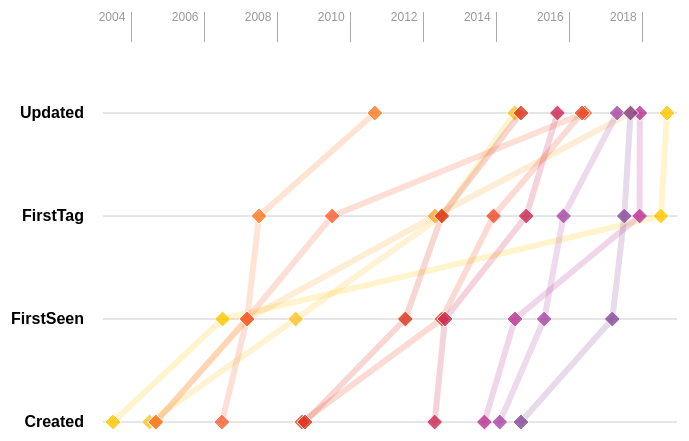
D3 v3 page, settled after 360 driven frames (6 s of simulated time); the page loaded 1 data file(s).


var container_width = document.body.clientWidth;
var container_height = document.body.clientHeight;
var margin = {top: 100, right: 200, bottom: 50, left: 250},
    width = d3.min([container_width,1280]) - margin.left - margin.right,
    height = 500 - margin.top - margin.bottom,
    padding = 20;
var div = d3.select("#timeline_viz").append("div")
    .attr("class", "tooltip")
    .attr("display", "none")
    .attr("background-color", "#333")
    .style("opacity", 0);
var box_margin = {top: 40, right: 250, bottom: 15, left: 250}
var box_width = width,
    box_height = 30;
var colorOf = d3.scale.category20();
var colorPinky = ["#FFC600", "#FEC606", "#FEC60B", "#FDC710", "#FDC716", "#FCC61B", "#FCC61F", "#FCC523", "#FBC427", 
    "#FBC22B", "#FBC02D", "#FBBD2F", "#FBBA31", "#FBB632", "#FBB132", "#FCAC31", "#FCA730", "#FDA12F", "#FD9B2D", 
    "#FE952C", "#FE8F2A", "#FF8929", "#FF8428", "#FF7E27", "#FF7927", "#FF7527", "#FF7128", "#FE6E29", "#FE6A2B", 
    "#FD682D", "#FC652F", "#FB6330", "#FA6032", "#F95E33", "#F85C34", "#F65A34", "#F55733", "#F35432", "#F15230", 
    "#F04F2D", "#EE4B2A", "#EC4827", "#EA4524", "#E84221", "#E63E1F", "#E43B1D", "#E2381C", "#E0351C", "#DD321E", 
    "#DB3020", "#D92E25", "#D62C2B", "#D42A31", "#D22939", "#CF2841", "#CD274A", "#CB2754", "#C8275D", "#C62866", 
    "#C4296F", "#C22A77", "#BF2C7F", "#BD2E86", "#BB308C", "#B93391", "#B73596", "#B5389A", "#B33B9D", "#B13EA0", 
    "#AE41A2", "#AC43A3", "#A946A4", "#A648A4", "#A349A4", "#9F4AA3", "#9B4BA2", "#974BA1", "#934B9F", "#8E4A9D", 
    "#8A499A", "#854897", "#804795", "#7B4692", "#76448E", "#71438B", "#6C4188"];

var selecteddata = [], boxdata =[[],[]], boxready = [];
var line = d3.svg.line().defined(function(d) {return !isNaN(d[0])&&!isNaN(d[1]); });
var y = d3.scale.ordinal()
    .rangeRoundPoints([padding,height - padding]);
var oneday = 24 * 60 * 60 * 1000;

var chart = d3.box()
    .whiskers(iqr(3))
    .width(box_width)
    .height(box_height);

var x = d3.time.scale()
    .range([10, width-10]);
var x1 = d3.scale.linear()
    .range([5, width-5]);

var yAxis = d3.svg.axis()
    .scale(y)
    .tickFormat(function (d, i) {
      return getNameMap(d);
     })
    .orient("left");

var xAxis = d3.svg.axis()
    .scale(x)
    .tickSize(30)
    .orient("top");

var x1Axis = d3.svg.axis()
    .scale(x1)
    .orient("bottom");

var parseDate = d3.time.format("%Y-%m-%d").parse,
    parseHour = d3.time.format("%Y-%m-%d %H:%M:%S").parse,
    formatDate = d3.time.format("%b-%d-%Y");

var controller = d3.select('#control');

var svg = d3.select("#timeline_viz").append("svg")
    .attr("class", "timeline")
    .attr("width", width + margin.left + margin.right)
    .attr("height", height + margin.top + margin.bottom)
    .append("g")
    .attr("transform", "translate(" + margin.left + "," + margin.top + ")");

d3.json("example.json", function(error,data) {
    var outliers = [], types = [], eventtypes=[];

    data.forEach(function(d,i) {
      var thisitem = {};
      for (var event in d) {
        if (event === "name" || event ==="type") thisitem[event] = d[event]
        else thisitem[event] = parseDate(d[event])
      }
      selecteddata.push(thisitem);
    });

    selecteddata.map(function(d) {
      if(d.type && types.indexOf(d.type) <= -1) types.push(d.type)
    });

    for (var obj in selecteddata[0]) {
      if (obj !== "name" && obj !== "type") eventtypes.push(obj)
      if(obj === "type" && types.indexOf(selecteddata[0].type) <= -1) types.push(selecteddata[0].type)
    }
    var eventfilters = eventtypes.slice(0);

    d3.select(".dropdown-content").selectAll('.boxoption').data(eventtypes)
      .enter()
      .append("li").attr("class","boxoption")
      .text(function(d) {return getNameMap(d); })
      .append("input")
      .attr("type","checkbox")
      .on("click", function(d) {
        if(d3.select(this).property("checked")) boxready.push(d);
        if (boxready.length == 2) { 
          createBox(boxready); 
          boxready = []; 
          d3.selectAll(".boxoption input").property("checked", false);
        };
      })

    svg.append("g")
        .attr("class", "x axis")
        .attr("transform", "translate(0,-50)")
        .call(xAxis)
        .selectAll("text") 
        .style("text-anchor", "end")
        .attr("y", "12");
     
    svg.append("g")
        .attr("class", "y axis")
        .attr("transform", "translate(-10,0)")
        .call(yAxis);

    update(eventtypes,selecteddata);

    var legend = svg.selectAll('.filter').data(types);
    var buttons = controller.selectAll("input").data(eventtypes) 
      .enter().append("input")
      .attr("type","button")
      .attr('value',function(d) {return getNameMap(d); })
      .attr("class","eventtype")
      .attr("x", function(c,i) {return i* 55; })
      .attr("y", 0)
      .attr("fill", "grey")
      .on("click", function(d) {
          var thisevent= d3.select(this);
          thisevent.classed("active", !thisevent.classed("active"));
          var index = eventfilters.indexOf(d);
          if (index > -1) eventfilters.splice(index,1)
          else eventfilters.splice(0,0,d);
          update(eventfilters,selecteddata);
      });

    function update(events,data) {
      ifbox = false;
      d3.selectAll('.eventaxis').remove();
      updateAxis(events,data);
      svg.selectAll("g.y.axis").call(yAxis);
      svg.selectAll("g.x.axis").call(xAxis)
        .selectAll("text") 
        .style("text-anchor", "end")
        .attr("dx", "-0.5em")
        .attr("dy", "1em");
      d3.selectAll('.name').remove();

      data.sort(function(a,b) {return d3.ascending(a.Created, b.Created)});

      var names = svg.selectAll('.name').data(data);
      names.enter()
        .append("g")
        .attr("class", "name");
     
      names.each(function(d, i) {
        var thisdomain = d3.select(this);
        var thiscolor = colorPinky[i * (80 / (data.length - 1))];
        var ifoutlier = d.outlier;

        thisdomain.append("path")
          .attr("d", function(d) {return path(d); })
          .style("stroke", ifoutlier? "#f37821":thiscolor)
          .style("stroke-width", 6)
          .style("opacity", 0.2)
          .style("stroke-linecap", 'round')
          .style("fill", "none");
          // .on("mouseover", function(d) {
          //   var rowdata = d3.select(this.parentNode).datum();
          //   d3.select(this).classed("highlighted",true);
          //   d3.select(this.parentNode).selectAll('.diamond')
          //     .style("stroke",thiscolor).style("opacity", 1);

          //   d3.select(this.parentNode).select('path').style("opacity", 0.8);
          //   // console.log(d.name)
          // })
          // .on("mouseout", function(d) {
          //   d3.select(this.parentNode).selectAll('.diamond').style("stroke","white").style("opacity", ).style("stroke-width", 1);
          //   d3.select(this.parentNode).select('path').style("stroke",thiscolor).style("opacity", 0.2);
          // })

        events.forEach(function(event) {
          thisdomain.append("path")
            .attr("d", "M 0 -8 8 0 0 8 -8 0 Z")
            .attr("class", "diamond") 
            .attr("transform", "translate(" + x(d[event]) + "," + y(event) + ")")
            .style("fill", thiscolor)
            .style("stroke", 'white')
            .style("opacity", 0.8)
            .on("mouseover", function(d) {
                var rowdata = d3.select(this.parentNode).datum();
                d3.select(this).classed("highlighted",true);
                d3.select(this.parentNode).selectAll('.diamond')         
                  .style("stroke", thiscolor)
                  .style("stroke-width", 10)
                  .style("opacity", 0.9);

                d3.select(this.parentNode).select('path').style("opacity", 0.9);
                div.transition()
                 .duration(100)
                 .style("opacity", .9)
                 .style({
                    display: "inline",
                    position: "absolute",
                    top:  height + margin.top + margin.bottom + 80 + "px",
                    left:  x(d.Created) + 200 +  "px"
                 });
                 div.html(
                  "<p><span class='name'>" + d.name +  "</span><br/>Created: " + formatDate(d.Created)
                  + "<br/>FirstSeen: " + formatDate(d.FirstSeen) 
                  + "<br/>Updated: " + formatDate(d.Updated) + "</p>"
                  );
            })
            .on("mouseout", function(d) {
                d3.select(this.parentNode).selectAll('.diamond').style("stroke","white").style("opacity", 1).style("stroke-width", 1);
                d3.select(this.parentNode).select('path').style("stroke",thiscolor).style("opacity", 0.2);
                div.transition()
                 .duration(100)
                 .style("opacity", .9)
                 .style({
                    display: "none"
                 });
            })
        });
      });
    }
    function updateAxis(events,data) {
      y.domain(events);
      var eventlines = svg.selectAll('.eventaxis').data(events);
      events.forEach(function(event) {
        svg.append('line')
          .attr("class","eventaxis")
          .attr("x1", 0)
          .attr("x2", width)
          .attr("y1", y(event))
          .attr("y2", y(event))
          .style("stroke", "#ccc")
      })
      var x_domain = [];

      events.forEach(function(event) {
        x_domain.push(d3.max(data, function(d) {return d[event]}));
        x_domain.push(d3.min(data, function(d) {return d[event]}));
      });
      x.domain(d3.extent(x_domain));
    }

    function path(d) {
        var paths = line(y.domain().map(function(p) { 
          if (!d[p]) {
            return [NaN,NaN]
            if (p ==="created") return [-1000, y(p)]
            else return [width +1000, y(p)]
          }
          else {
            return [x(d[p]), y(p)];
          }   
        })); 
        return paths;
    }
});

// Returns a function to compute the interquartile range.
function iqr(k) {
  return function(d, i) {
    var q1 = d.quartiles[0],
        q3 = d.quartiles[2],
        iqr = (q3 - q1) * k,
        i = -1,
        j = d.length;
    while (d[++i] < q1 - iqr);
    while (d[--j] > q3 + iqr);
    return [i, j];
  };
}

function toggleDropdown () {
    document.getElementById("myDropdown").classList.toggle("show");
}

function createBox(e) {
  boxdata = [];
  var outliers = [];
  var dropdowns = document.getElementsByClassName("dropdown-content");

  for (var i = 0; i < dropdowns.length; i++) {
    var openDropdown = dropdowns[i];
    if (openDropdown.classList.contains('show')) {
      openDropdown.classList.remove('show');
    }
  }
  selecteddata.forEach(function(d) {
    if (d[e[0]] && d[e[1]]) {
      var each = (d[e[0]] - d[e[1]]) / oneday;
      boxdata.push(each);
      if(d.name.includes("top")) outliers.push(d.name);
      if(each < -2 ) outliers.push(d.name);
    }
  });

  var boxsvg = d3.select("#box_viz").append("svg")
      .data([boxdata])
      .attr("class", "box")
      .attr("width", width + box_margin.left + box_margin.right)
      .attr("height", box_height+ box_margin.top + box_margin.bottom)
      .append("g")
      .attr("transform", "translate(" + box_margin.left + "," + box_margin.top + ")")
      .call(chart);

  var title = boxsvg.append("text")
      .text(function() {return getNameMap(e[0]); })
      .style("text-anchor","end") 
      .attr("y", margin.top/5)
      .attr("x", -20);
  var title2 = boxsvg.append("text")
      .text(function() {return "-" +getNameMap(e[1]); })
      .style("text-anchor","end") 
      .attr("y", margin.top/5)
      .attr("dy", "1.5em")
      .attr("x", -20);
}

function getNameMap(dimension) { 
  // NOTE: Predefined UI label
  var names = {
      "the_name_you_want" : 'rawName'
  }
  if (names[dimension])
    return names[dimension]
  else
    return dimension
}


// ── lib/box.js
(function() {

// Inspired by http://informationandvisualization.de/blog/box-plot
d3.box = function() {
  var width = 1,
      height = 1,
      padding = 15,
      duration = 0,
      domain = null,
      value = Number,
      whiskers = boxWhiskers,
      quartiles = boxQuartiles,
      tickFormat = null;

  // For each small multiple…
  function box(g) {
    g.each(function(d, i) {
      d = d.map(value).sort(d3.ascending);
      var g = d3.select(this),
          n = d.length,
          min = d[0],
          max = d[n - 1];

      // Compute quartiles. Must return exactly 3 elements.
      var quartileData = d.quartiles = quartiles(d);

      // Compute whiskers. Must return exactly 2 elements, or null.
      var whiskerIndices = whiskers && whiskers.call(this, d, i),
          whiskerData = whiskerIndices && whiskerIndices.map(function(i) { return d[i]; });

      console.log(min,max,quartileData)

      // Compute outliers. If no whiskers are specified, all data are "outliers".
      // We compute the outliers as indices, so that we can join across transitions!
      var outlierIndices = whiskerIndices
          ? d3.range(0, whiskerIndices[0]).concat(d3.range(whiskerIndices[1] + 1, n))
          : d3.range(n);

      // Compute the new x-scale.
      var x1 = d3.scale.linear()
          .domain(domain && domain.call(this, d, i) || [min, max])
          .range([padding, width-padding]);

      // Retrieve the old x-scale, if this is an update.
      var x0 = this.__chart__ || d3.scale.linear()
          .domain([0, Infinity])
          .range(x1.range());

      // Stash the new scale.
      this.__chart__ = x1;

      // Note: the box, median, and box tick elements are fixed in number,
      // so we only have to handle enter and update. In contrast, the outliers
      // and other elements are variable, so we need to exit them! Variable
      // elements also fade in and out.

      // Update center line: the vertical line spanning the whiskers.
      var center = g.selectAll("line.center")
          .data(whiskerData ? [whiskerData] : []);

      center.enter().insert("line", "rect")
          .attr("class", "scaleline")
          .attr("y1", height / 2)
          .attr("x1", function() { return x0.range()[0] - padding; })
          .attr("y2", height / 2)
          .attr("x2", function() { return x0.range()[1] + padding; })
          .style("opacity", 0.)
          .style("color", "#efefef");


      center.enter().insert("line", "rect")
          .attr("class", "center")
          .attr("y1", height / 2)
          .attr("x1", function(d) { return x0(d[0]); })
          .attr("y2", height / 2)
          .attr("x2", function(d) { return x0(d[1]); })
          .style("opacity", 1e-6)
        .transition()
          .duration(duration)
          .style("opacity", 1)
          .attr("x1", function(d) { return x1(d[0]); })
          .attr("x2", function(d) { return x1(d[1]); });

      center.transition()
          .duration(duration)
          .style("opacity", 1)
          .attr("x1", function(d) { return x1(d[0]); })
          .attr("x2", function(d) { return x1(d[1]); });

      center.exit().transition()
          .duration(duration)
          .style("opacity", 1e-6)
          .attr("x1", function(d) { return x1(d[0]); })
          .attr("x2", function(d) { return x1(d[1]); })
          .remove();

      // Update innerquartile box.
      var box = g.selectAll("rect.box")
          .data([quartileData]);

      box.enter().append("rect")
          .attr("class", "box")
          .attr("y", 0)
          .attr("x", function(d) { return x0(d[0]); })
          .attr("height", height)
          .attr("width", function(d) { return x0(d[2]) - x0(d[0]); })
        .transition()
          .duration(duration)
          .attr("x", function(d) { return x1(d[0]); })
          .attr("width", function(d) { return x1(d[2]) - x1(d[0]); });

      box.transition()
          .duration(duration)
          .attr("x", function(d) { return x1(d[0]); })
          .attr("width", function(d) { return x1(d[2]) - x1(d[0]); });

      // Update median line.
      var medianLine = g.selectAll("line.median")
          .data([quartileData[1]]);

      medianLine.enter().append("line")
          .attr("class", "median")
          .attr("x1", x0)
          .attr("y1", 0)
          .attr("x2", x0)
          .attr("y2", height)
        .transition()
          .duration(duration)
          .attr("x1", x1)
          .attr("x2", x1);

      medianLine.transition()
          .duration(duration)
          .attr("x1", x1)
          .attr("x2", x1);

      // Update whiskers.
      var whisker = g.selectAll("line.whisker")
          .data(whiskerData || []);

      whisker.enter().insert("line", "circle, text")
          .attr("class", "whisker")
          .attr("y1", 0)
          .attr("x1", x0)
          .attr("y2", height)
          .attr("x2", x0)
          .style("opacity", 1e-6)
        .transition()
          .duration(duration)
          .attr("x1", x1)
          .attr("x2", x1)
          .style("opacity", 1);

      whisker.transition()
          .duration(duration)
          .attr("x1", x1)
          .attr("x2", x1)
          .style("opacity", 1);

      whisker.exit().transition()
          .duration(duration)
          .attr("x1", x1)
          .attr("x2", x1)
          .style("opacity", 1e-6)
          .remove();

      // Update outliers.
      var outlier = g.selectAll("circle.outlier")
          .data(outlierIndices, Number);

      outlier.enter().insert("circle", "text")
          .attr("class", "outlier")
          .attr("r", 5)
          .attr("cy", height / 2)
          .attr("cx", function(i) { return x0(d[i]); })
          .style("opacity", 1e-6)
        .transition()
          .duration(duration)
          .attr("cx", function(i) { return x1(d[i]); })
          .style("opacity", 1);

      outlier.transition()
          .duration(duration)
          .attr("cx", function(i) { return x1(d[i]); })
          .style("opacity", 1);

      outlier.exit().transition()
          .duration(duration)
          .attr("cx", function(i) { return x1(d[i]); })
          .style("opacity", 1e-6)
          .remove();

      // Compute the tick format.
      var format = tickFormat || x1.tickFormat(8);

      // Update box ticks.
      var boxTick = g.selectAll("text.box")
          .data(quartileData);

      boxTick.enter().append("text")
          .attr("class", "box")
          // .attr("dx", ".3em")
          .attr("dy", function(d, i) { return i & 1 ? 10 : -6 })
          .attr("y", function(d, i) { return i & 1 ? height : 0 })
          .attr("x", x0)
          .attr("text-anchor", function(d, i) { return i & 1 ? "end" : "start"; })
          .text(format)
        .transition()
          .duration(duration)
          .attr("x", x1);

      boxTick.transition()
          .duration(duration)
          .text(format)
          .attr("x", x1);

      // Update whisker ticks. These are handled separately from the box
      // ticks because they may or may not exist, and we want don't want
      // to join box ticks pre-transition with whisker ticks post-.
      var whiskerTick = g.selectAll("text.whisker")
          .data(whiskerData || []);

      whiskerTick.enter().append("text")
          .attr("class", "whisker")
          .attr("dy", "1em")
          .attr("dx", -3)
          .attr("y", height)
          .attr("x", x0)
          .text(format)
          .style("opacity", 1e-6)
        .transition()
          .duration(duration)
          .attr("x", x1)
          .style("opacity", 1);

      whiskerTick.transition()
          .duration(duration)
          .text(format)
          .attr("x", x1)
          .style("opacity", 1);

      whiskerTick.exit().transition()
          .duration(duration)
          .attr("x", x1)
          .style("opacity", 1e-6)
          .remove();
    });
    d3.timer.flush();
  }

  box.width = function(x) {
    if (!arguments.length) return width;
    width = x;
    return box;
  };

  box.height = function(x) {
    if (!arguments.length) return height;
    height = x;
    return box;
  };

  box.tickFormat = function(x) {
    if (!arguments.length) return tickFormat;
    tickFormat = x;
    return box;
  };

  box.duration = function(x) {
    if (!arguments.length) return duration;
    duration = x;
    return box;
  };

  box.domain = function(x) {
    if (!arguments.length) return domain;
    domain = x == null ? x : d3.functor(x);
    return box;
  };

  box.value = function(x) {
    if (!arguments.length) return value;
    value = x;
    return box;
  };

  box.whiskers = function(x) {
    if (!arguments.length) return whiskers;
    whiskers = x;
    return box;
  };

  box.quartiles = function(x) {
    if (!arguments.length) return quartiles;
    quartiles = x;
    return box;
  };

  return box;
};

function boxWhiskers(d) {
  return [0, d.length - 1];
}

function boxQuartiles(d) {
  return [
    d3.quantile(d, .25),
    d3.quantile(d, .5),
    d3.quantile(d, .75)
  ];
}

})();

### data: example.json
[
 {
  "name": "www.test.com",
  "Updated": "2014-07-01",
  "FirstTag": "2012-07-01",
  "FirstSeen": "2008-07-01",
  "Created": "2004-07-01",
  "type": "developer"
 },
 {
  "name": "www.test1.com",
  "Updated": "2018-09-01",
  "FirstTag": "2018-07-01",
  "FirstSeen": "2006-07-01",
  "Created": "2003-07-01",
  "type": "designer"
 },
 {
  "name": "www.test2.com",
  "Updated": "2016-05-04",
  "FirstTag": "2013-12-01",
  "FirstSeen": "2012-07-01",
  "Created": "2008-09-01",
  "type": "developer"
 },
 {
  "name": "www.test3.com",
  "Updated": "2014-09-01",
  "FirstTag": "2012-07-01",
  "FirstSeen": "2011-07-03",
  "Created": "2008-10-02",
  "type": "designer"
 },
 {
  "name": "www.test4.com",
  "Updated": "2015-09-01",
  "FirstTag": "2014-10-24",
  "FirstSeen": "2012-08-03",
  "Created": "2012-04-21",
  "type": "designer"
 },
 {
  "name": "www.test5.com",
  "Updated": "2016-06-01",
  "FirstTag": "2009-07-01",
  "FirstSeen": "2007-03-03",
  "Created": "2006-06-24",
  "type": "designer"
 },
 {
  "name": "www.test6.com",
  "Updated": "2017-09-01",
  "FirstTag": "2012-04-24",
  "FirstSeen": "2007-03-03",
  "Created": "2004-09-01",
  "type": "designer"
 },
 {
  "name": "www.test7.com",
  "Updated": "2010-09-01",
  "FirstTag": "2007-07-01",
  "FirstSeen": "2007-03-03",
  "Created": "2004-09-01",
  "type": "designer"
 },
 "... 3 more items"
]